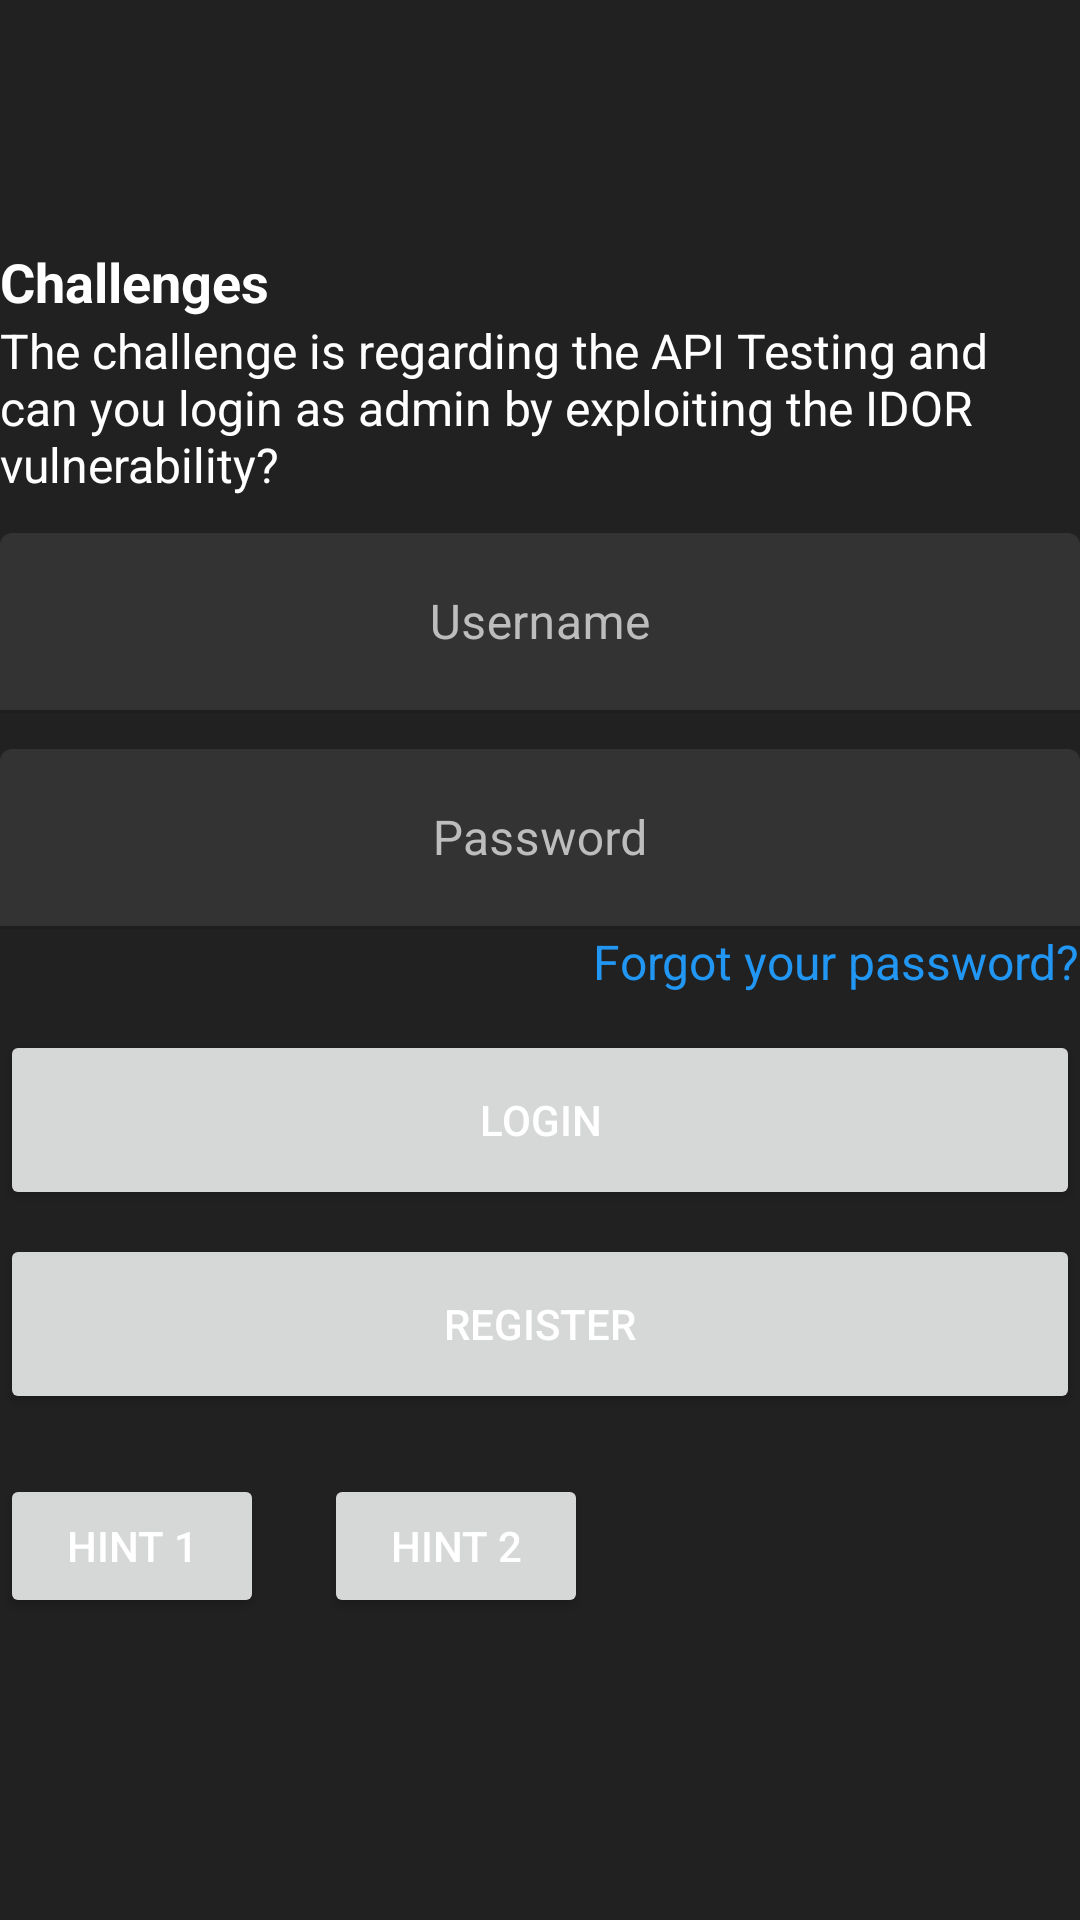

Reconstruct the res/layout file that produces this screen, plus the resources it refers to.
<!-- AndroidManifest.xml: application theme Theme.InsecureDroid -->
<!-- res/layout/fragment_vulnerable_login.xml -->
<?xml version="1.0" encoding="utf-8"?>
<LinearLayout xmlns:android="http://schemas.android.com/apk/res/android"
    xmlns:app="http://schemas.android.com/apk/res-auto"
    android:layout_width="match_parent"
    android:layout_height="match_parent"
    android:gravity="center"
    android:orientation="vertical">

    <TextView
        android:layout_width="match_parent"
        android:layout_height="wrap_content"
        android:text="Challenges"
        android:textColor="@color/white"
        android:textSize="18sp"
        android:textStyle="bold"/>

    <TextView
        android:layout_width="match_parent"
        android:layout_height="wrap_content"
        android:text="The challenge is regarding the API Testing and can you login as admin by exploiting the IDOR vulnerability?"
        android:textColor="@color/white"
        android:textSize="16sp"/>

    <com.google.android.material.textfield.TextInputLayout
        android:id="@+id/username_input_layout"
        android:layout_width="match_parent"
        android:layout_height="wrap_content"
        android:layout_marginTop="12dp"
        android:hint="Username"
        android:textColorHint="@color/silver"
        app:boxBackgroundColor="@color/jet">

        <com.google.android.material.textfield.TextInputEditText
            android:id="@+id/username_input"
            android:layout_width="match_parent"
            android:layout_height="60dp"
            android:gravity="center"
            android:inputType="textPersonName"
            android:textColor="@color/white"
            android:textSize="16sp"
            android:textCursorDrawable="@drawable/cursor_color"/>
    </com.google.android.material.textfield.TextInputLayout>

    <com.google.android.material.textfield.TextInputLayout
        android:id="@+id/password_input_layout"
        android:layout_width="match_parent"
        android:layout_height="wrap_content"
        android:layout_marginTop="12dp"
        android:hint="Password"
        android:textColorHint="@color/silver"
        app:boxBackgroundColor="@color/jet">

        <com.google.android.material.textfield.TextInputEditText
            android:id="@+id/password_input"
            android:layout_width="match_parent"
            android:layout_height="60dp"
            android:gravity="center"
            android:inputType="textPassword"
            android:textColor="@color/white"
            android:textSize="16sp"
            android:textCursorDrawable="@drawable/cursor_color"/>
    </com.google.android.material.textfield.TextInputLayout>

    <TextView
        android:id="@+id/forgot_password_text_view"
        android:layout_width="wrap_content"
        android:layout_height="wrap_content"
        android:layout_gravity="end"
        android:text="Forgot your password?"
        android:textColor="@color/dodger_blue"
        android:textSize="16sp"
        android:clickable="true"/>

    <Button
        android:id="@+id/login_button"
        android:layout_width="match_parent"
        android:layout_height="60dp"
        android:layout_marginTop="12dp"
        android:text="Login"
        android:textColor="@color/white"/>

    <Button
        android:id="@+id/register_button"
        android:layout_width="match_parent"
        android:layout_height="60dp"
        android:layout_marginTop="8dp"
        android:text="Register"
        android:textColor="@color/white"/>

    <LinearLayout
        android:layout_width="wrap_content"
        android:layout_height="wrap_content"
        android:layout_gravity="start"
        android:layout_marginTop="20dp"
        android:orientation="horizontal">

        <Button
            android:id="@+id/hint1_button"
            android:layout_width="wrap_content"
            android:layout_height="wrap_content"
            android:text="Hint 1"
            android:textColor="@color/white"/>

        <Button
            android:id="@+id/hint2_button"
            android:layout_width="wrap_content"
            android:layout_height="wrap_content"
            android:layout_marginStart="20dp"
            android:text="Hint 2"
            android:textColor="@color/white"/>
    </LinearLayout>

    <TextView
        android:id="@+id/hint_text_view"
        android:layout_width="match_parent"
        android:layout_height="wrap_content"
        android:textColor="@color/silver"
        android:textSize="14sp"/>
</LinearLayout>
<!-- resources referenced by this layout -->
<resources>
  <color name="dodger_blue">#2196F3</color>
  <color name="jet">#333333 </color>
  <color name="silver">#BDBDBD</color>
  <color name="white">#FFFFFF</color>
  <!-- drawable cursor_color (drawable) -->
  <?xml version="1.0" encoding="utf-8"?>
  <shape xmlns:android="http://schemas.android.com/apk/res/android">
      <size android:width="2dp"/>
      <solid android:color="?attr/colorPrimary"/>
  </shape>
  <style name="Theme.InsecureDroid" parent="Base.Theme.InsecureDroid" />
  <style name="Base.Theme.InsecureDroid" parent="Theme.MaterialComponents.DayNight.NoActionBar">
          <item name="colorPrimary">@color/french_blue</item>
          <item name="colorPrimaryDark">@color/cobalt_blue</item>
          <item name="android:windowBackground">@color/eerie_black</item>
          <item name="android:statusBarColor">@color/night</item>
      </style>
  <color name="french_blue">#1976D2</color>
  <color name="cobalt_blue">#0D47A1</color>
  <color name="eerie_black">#212121</color>
  <color name="night">#121212</color>
</resources>
